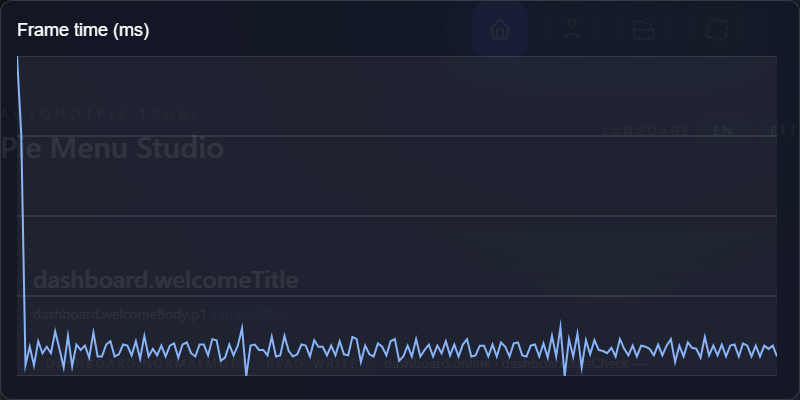

Source data for this figure (header and first rows):
frame, index, frame_time_ms
1, 0, 43.7
2, 1, 36.5
3, 2, 15.2
4, 3, 16.9
5, 4, 15.2
6, 5, 17.4
7, 6, 16.3
8, 7, 16.9
9, 8, 16.3
10, 9, 18.3
11, 10, 16.7
12, 11, 15
13, 12, 17.9
14, 13, 15.1
15, 14, 17.1
16, 15, 16.6
17, 16, 17
18, 17, 15.9
19, 18, 18.2
20, 19, 16
21, 20, 16
22, 21, 17.1
23, 22, 17.4
24, 23, 16
25, 24, 16.2
26, 25, 17.1
27, 26, 17
28, 27, 16.1
29, 28, 17.4
30, 29, 15.8
31, 30, 17.9
32, 31, 16
33, 32, 16.7
34, 33, 16.1
35, 34, 17
36, 35, 16
37, 36, 17
38, 37, 17.2
39, 38, 15.9
40, 39, 17.1
41, 40, 17.3
42, 41, 16.3
43, 42, 16
44, 43, 17.1
45, 44, 17.1
46, 45, 16.1
47, 46, 17.6
48, 47, 17.5
49, 48, 15.6
50, 49, 15.9
51, 50, 17.1
52, 51, 16.1
53, 52, 17
54, 53, 18.6
55, 54, 14.2
56, 55, 17
57, 56, 17.1
58, 57, 16.6
59, 58, 16.6
60, 59, 16.1
... 120 more rows
